Photos from the image-classification dataset "data" in the GitHub repository shkj250/nailong_dataset. Its 2 classes are: nailong, naiwa.

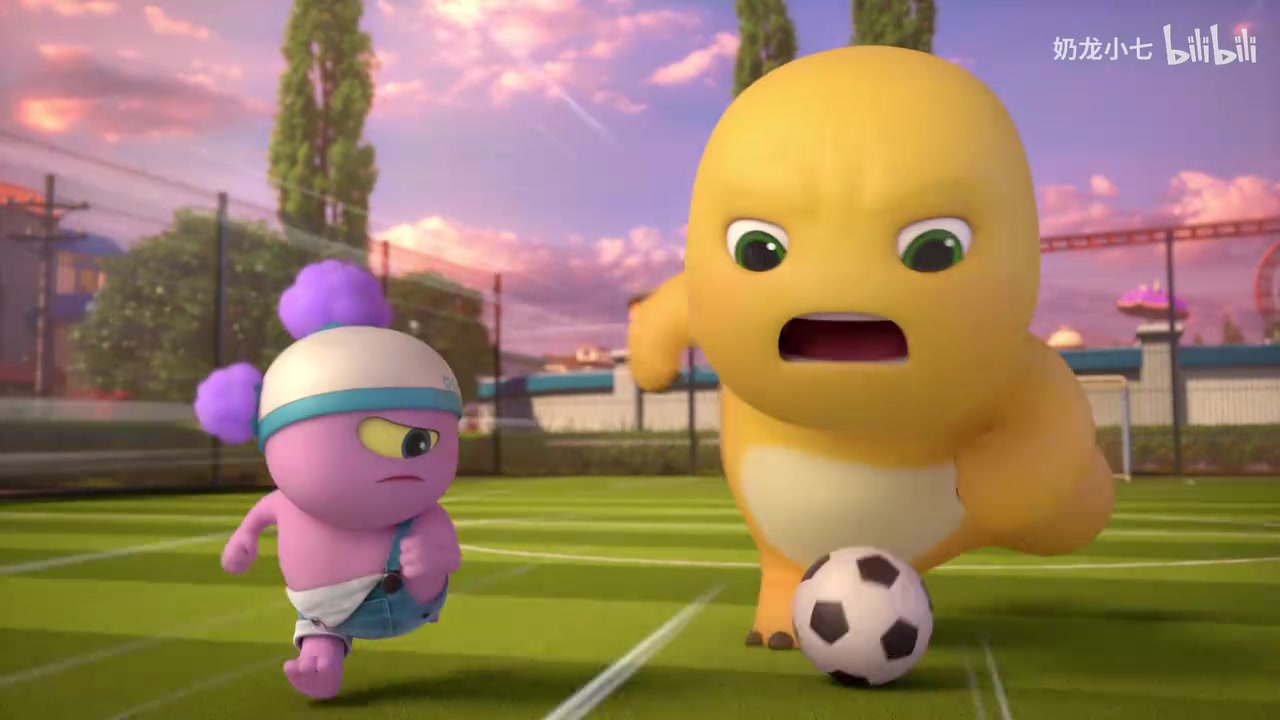
Label: nailong

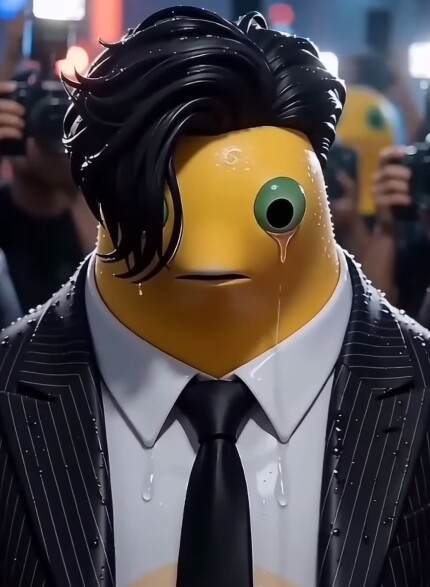
Label: naiwa

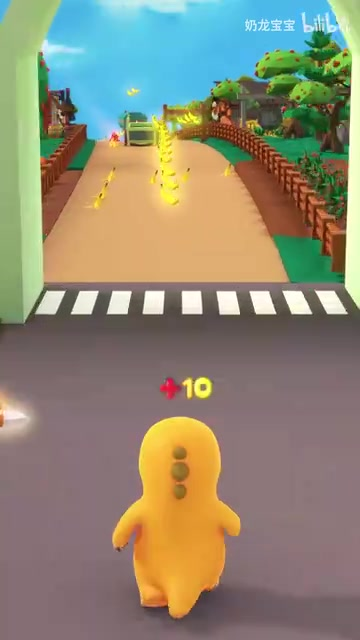
Label: nailong

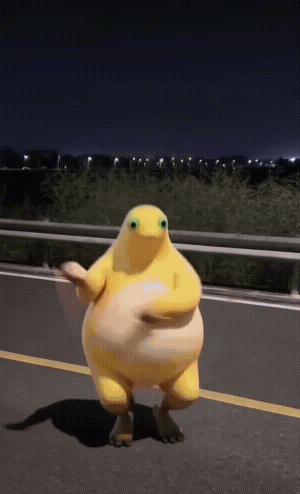
Label: naiwa

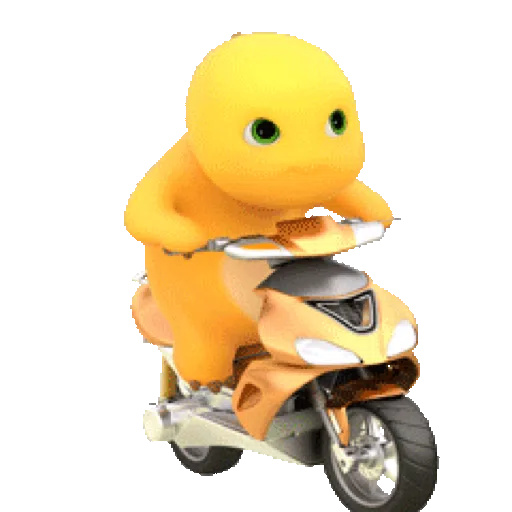
Label: nailong

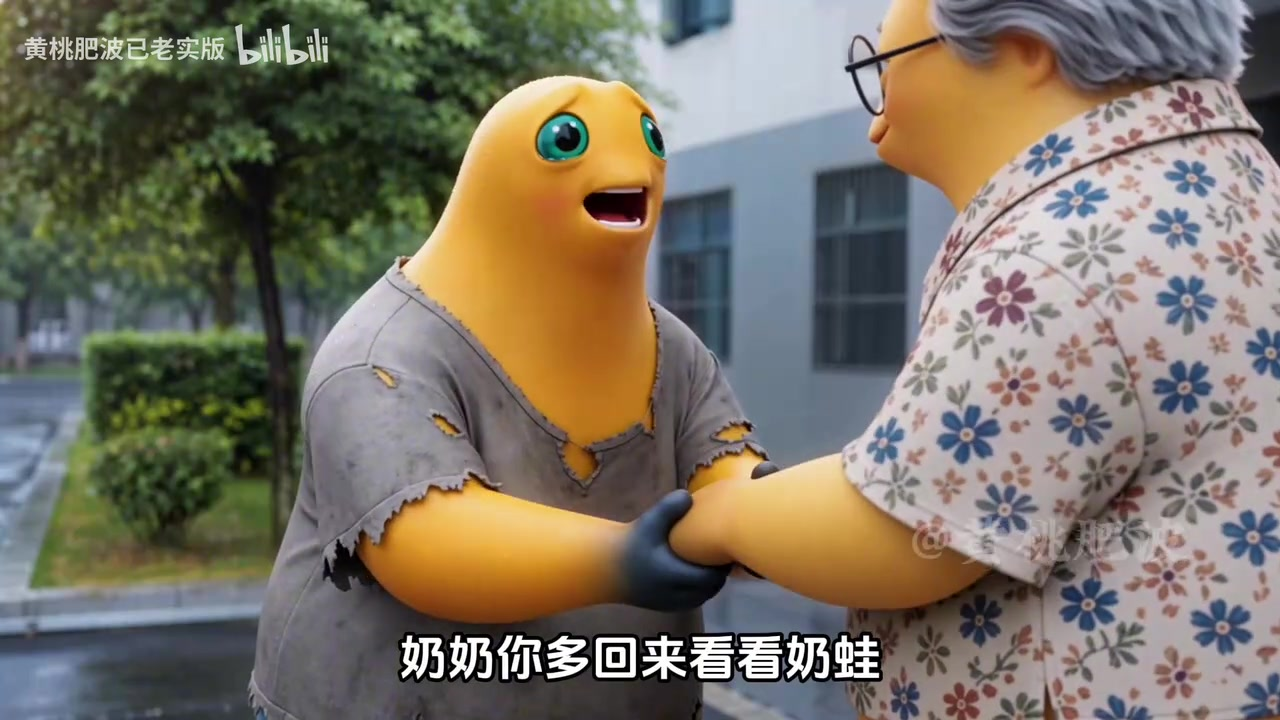
Label: naiwa
